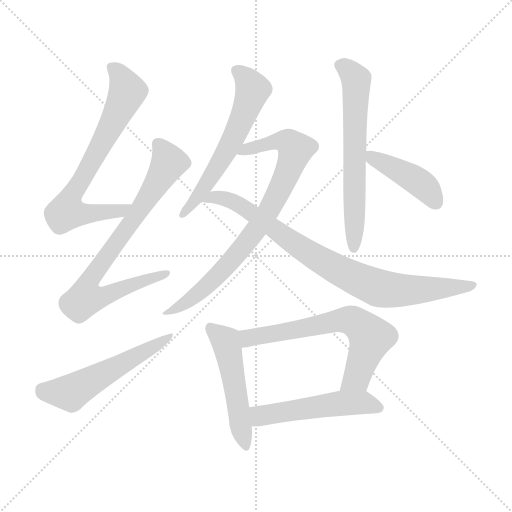
t = 0.00 s
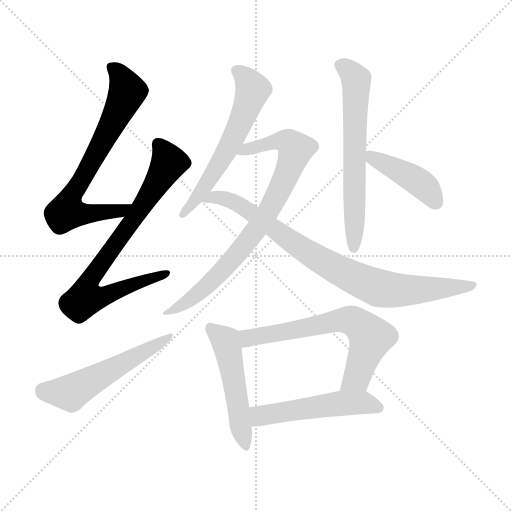
t = 1.74 s
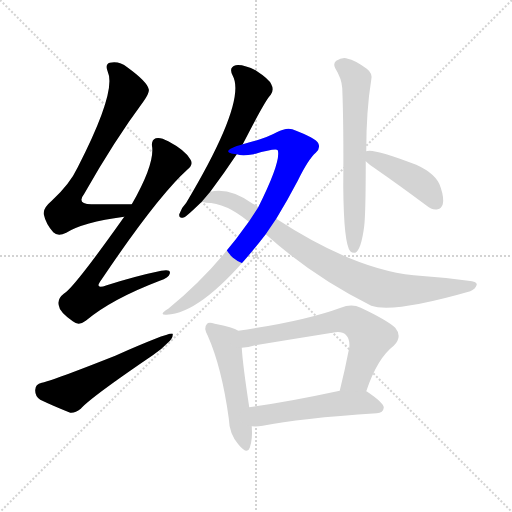
t = 3.48 s
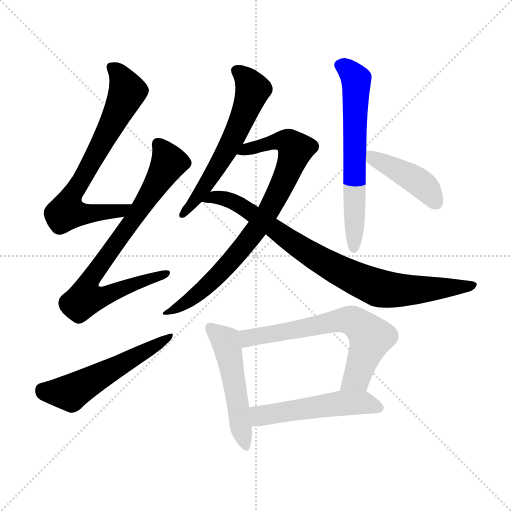
t = 5.22 s
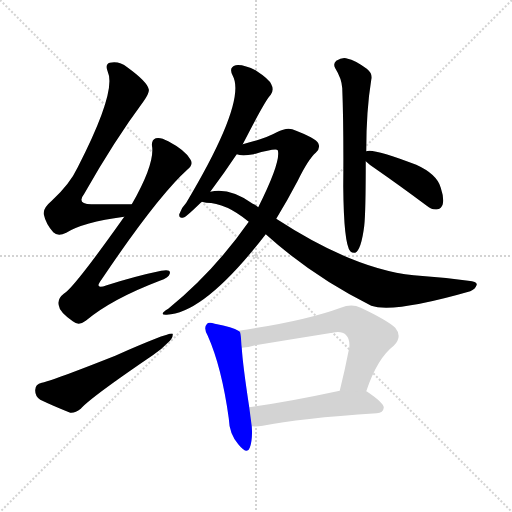
t = 6.96 s
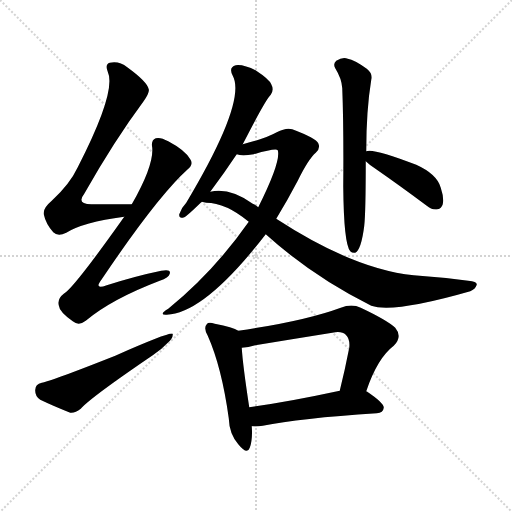
t = 8.70 s

The animated SVG that drew these frames (rendered in a browser with its animation timeline set to each time). Animation: 11 CSS @keyframes rules; one cycle of 8.70 s.

<svg version="1.1" viewBox="0 0 1024 1024" xmlns="http://www.w3.org/2000/svg">
  <g stroke="lightgray" stroke-dasharray="1,1" stroke-width="1" transform="scale(4, 4)">
    <line x1="0" y1="0" x2="256" y2="256"></line>
    <line x1="256" y1="0" x2="0" y2="256"></line>
    <line x1="128" y1="0" x2="128" y2="256"></line>
    <line x1="0" y1="128" x2="256" y2="128"></line>
  </g>
<g transform="scale(1, -1) translate(0, -900)">
   <style type="text/css">
    @keyframes keyframes0 {
      from {
       stroke: blue;
       stroke-dashoffset: 710;
       stroke-width: 128;
       }
       70% {
       animation-timing-function: step-end;
       stroke: blue;
       stroke-dashoffset: 0;
       stroke-width: 128;
       }
       to {
       stroke: black;
       stroke-width: 1024;
       }
       }
       #make-me-a-hanzi-animation-0 {
         animation: keyframes0 0.827799s both;
         animation-delay: 0.000000s;
         animation-timing-function: linear;
       }
    @keyframes keyframes1 {
      from {
       stroke: blue;
       stroke-dashoffset: 768;
       stroke-width: 128;
       }
       71% {
       animation-timing-function: step-end;
       stroke: blue;
       stroke-dashoffset: 0;
       stroke-width: 128;
       }
       to {
       stroke: black;
       stroke-width: 1024;
       }
       }
       #make-me-a-hanzi-animation-1 {
         animation: keyframes1 0.875000s both;
         animation-delay: 0.827799s;
         animation-timing-function: linear;
       }
    @keyframes keyframes2 {
      from {
       stroke: blue;
       stroke-dashoffset: 545;
       stroke-width: 128;
       }
       64% {
       animation-timing-function: step-end;
       stroke: blue;
       stroke-dashoffset: 0;
       stroke-width: 128;
       }
       to {
       stroke: black;
       stroke-width: 1024;
       }
       }
       #make-me-a-hanzi-animation-2 {
         animation: keyframes2 0.693522s both;
         animation-delay: 1.702799s;
         animation-timing-function: linear;
       }
    @keyframes keyframes3 {
      from {
       stroke: blue;
       stroke-dashoffset: 591;
       stroke-width: 128;
       }
       66% {
       animation-timing-function: step-end;
       stroke: blue;
       stroke-dashoffset: 0;
       stroke-width: 128;
       }
       to {
       stroke: black;
       stroke-width: 1024;
       }
       }
       #make-me-a-hanzi-animation-3 {
         animation: keyframes3 0.730957s both;
         animation-delay: 2.396322s;
         animation-timing-function: linear;
       }
    @keyframes keyframes4 {
      from {
       stroke: blue;
       stroke-dashoffset: 799;
       stroke-width: 128;
       }
       72% {
       animation-timing-function: step-end;
       stroke: blue;
       stroke-dashoffset: 0;
       stroke-width: 128;
       }
       to {
       stroke: black;
       stroke-width: 1024;
       }
       }
       #make-me-a-hanzi-animation-4 {
         animation: keyframes4 0.900228s both;
         animation-delay: 3.127279s;
         animation-timing-function: linear;
       }
    @keyframes keyframes5 {
      from {
       stroke: blue;
       stroke-dashoffset: 844;
       stroke-width: 128;
       }
       73% {
       animation-timing-function: step-end;
       stroke: blue;
       stroke-dashoffset: 0;
       stroke-width: 128;
       }
       to {
       stroke: black;
       stroke-width: 1024;
       }
       }
       #make-me-a-hanzi-animation-5 {
         animation: keyframes5 0.936849s both;
         animation-delay: 4.027507s;
         animation-timing-function: linear;
       }
    @keyframes keyframes6 {
      from {
       stroke: blue;
       stroke-dashoffset: 634;
       stroke-width: 128;
       }
       67% {
       animation-timing-function: step-end;
       stroke: blue;
       stroke-dashoffset: 0;
       stroke-width: 128;
       }
       to {
       stroke: black;
       stroke-width: 1024;
       }
       }
       #make-me-a-hanzi-animation-6 {
         animation: keyframes6 0.765951s both;
         animation-delay: 4.964355s;
         animation-timing-function: linear;
       }
    @keyframes keyframes7 {
      from {
       stroke: blue;
       stroke-dashoffset: 424;
       stroke-width: 128;
       }
       58% {
       animation-timing-function: step-end;
       stroke: blue;
       stroke-dashoffset: 0;
       stroke-width: 128;
       }
       to {
       stroke: black;
       stroke-width: 1024;
       }
       }
       #make-me-a-hanzi-animation-7 {
         animation: keyframes7 0.595052s both;
         animation-delay: 5.730306s;
         animation-timing-function: linear;
       }
    @keyframes keyframes8 {
      from {
       stroke: blue;
       stroke-dashoffset: 507;
       stroke-width: 128;
       }
       62% {
       animation-timing-function: step-end;
       stroke: blue;
       stroke-dashoffset: 0;
       stroke-width: 128;
       }
       to {
       stroke: black;
       stroke-width: 1024;
       }
       }
       #make-me-a-hanzi-animation-8 {
         animation: keyframes8 0.662598s both;
         animation-delay: 6.325358s;
         animation-timing-function: linear;
       }
    @keyframes keyframes9 {
      from {
       stroke: blue;
       stroke-dashoffset: 650;
       stroke-width: 128;
       }
       68% {
       animation-timing-function: step-end;
       stroke: blue;
       stroke-dashoffset: 0;
       stroke-width: 128;
       }
       to {
       stroke: black;
       stroke-width: 1024;
       }
       }
       #make-me-a-hanzi-animation-9 {
         animation: keyframes9 0.778971s both;
         animation-delay: 6.987956s;
         animation-timing-function: linear;
       }
    @keyframes keyframes10 {
      from {
       stroke: blue;
       stroke-dashoffset: 515;
       stroke-width: 128;
       }
       63% {
       animation-timing-function: step-end;
       stroke: blue;
       stroke-dashoffset: 0;
       stroke-width: 128;
       }
       to {
       stroke: black;
       stroke-width: 1024;
       }
       }
       #make-me-a-hanzi-animation-10 {
         animation: keyframes10 0.669108s both;
         animation-delay: 7.766927s;
         animation-timing-function: linear;
       }
</style>
<path d="M 263.5 491.5 Q 220.5 491.5 185.5 491.5 Q 151.5 490.5 168.5 512.5 Q 228.5 618.5 286.5 696.5 Q 299.5 714.5 297.5 721.5 Q 294.5 736.5 254.5 765.5 Q 238.5 778.5 219.5 774.5 Q 209.5 771.5 215.5 756.5 Q 233.5 717.5 155.5 565.5 Q 139.5 531.5 103.5 498.5 Q 85.5 483.5 87.5 471.5 Q 91.5 452.5 106.5 435.5 Q 115.5 426.5 132.5 434.5 Q 165.5 455.5 248.5 466.5 C 278.5 470.5 293.5 491.5 263.5 491.5 Z" fill="lightgray"></path> 
<path d="M 248.5 466.5 Q 146.5 322.5 127.5 312.5 Q 114.5 302.5 117.5 289.5 Q 118.5 276.5 145.5 257.5 Q 157.5 247.5 171.5 258.5 Q 222.5 301.5 319.5 338.5 Q 337.5 344.5 339.5 352.5 Q 342.5 362.5 322.5 358.5 Q 273.5 348.5 213.5 329.5 Q 186.5 319.5 203.5 341.5 Q 314.5 506.5 375.5 561.5 Q 387.5 571.5 380.5 581.5 Q 370.5 599.5 336.5 617.5 Q 320.5 626.5 311.5 623.5 Q 301.5 619.5 304.5 604.5 Q 307.5 568.5 263.5 491.5 L 248.5 466.5 Z" fill="lightgray"></path> 
<path d="M 83.5 134.5 Q 70.5 131.5 70.5 120.5 Q 69.5 107.5 80.5 100.5 Q 105.5 88.5 140.5 74.5 Q 150.5 73.5 161.5 82.5 Q 180.5 104.5 305.5 189.5 Q 323.5 201.5 334.5 213.5 Q 346.5 223.5 345.5 232.5 Q 339.5 236.5 230.5 188.5 Q 101.5 137.5 83.5 134.5 Z" fill="lightgray"></path> 
<path d="M 485.5 611.5 Q 531.5 701.5 541.5 710.5 Q 548.5 720.5 542.5 731.5 Q 538.5 741.5 512.5 758.5 Q 487.5 771.5 471.5 769.5 Q 456.5 765.5 465.5 748.5 Q 493.5 697.5 372.5 494.5 Q 363.5 485.5 358.5 471.5 Q 357.5 461.5 368.5 465.5 Q 371.5 465.5 403.5 496.5 L 420.5 516.5 Q 447.5 552.5 473.5 591.5 L 485.5 611.5 Z" fill="lightgray"></path> 
<path d="M 552.5 462.5 Q 574.5 498.5 595.5 538.5 Q 616.5 581.5 631.5 594.5 Q 641.5 603.5 636.5 613.5 Q 632.5 623.5 584.5 641.5 Q 572.5 645.5 553.5 635.5 Q 532.5 623.5 485.5 611.5 C 456.5 603.5 443.5 594.5 473.5 591.5 Q 483.5 587.5 507.5 591.5 Q 552.5 604.5 555.5 599.5 Q 562.5 577.5 516.5 485.5 L 497.5 456.5 Q 427.5 356.5 336.5 282.5 Q 315.5 269.5 333.5 270.5 Q 409.5 273.5 531.5 431.5 L 552.5 462.5 Z" fill="lightgray"></path> 
<path d="M 531.5 431.5 Q 624.5 347.5 742.5 288.5 Q 787.5 273.5 940.5 317.5 Q 950.5 321.5 953.5 330.5 Q 954.5 337.5 936.5 338.5 Q 884.5 345.5 827.5 349.5 Q 707.5 361.5 552.5 462.5 L 516.5 485.5 Q 512.5 489.5 505.5 492.5 Q 459.5 525.5 420.5 516.5 C 390.5 513.5 373.5 500.5 403.5 496.5 Q 407.5 495.5 412.5 494.5 Q 451.5 494.5 497.5 456.5 L 531.5 431.5 Z" fill="lightgray"></path> 
<path d="M 732.5 597.5 Q 732.5 679.5 742.5 740.5 Q 745.5 753.5 733.5 762.5 Q 708.5 780.5 695.5 782.5 Q 685.5 786.5 672.5 778.5 Q 665.5 772.5 670.5 763.5 Q 683.5 742.5 684.5 723.5 Q 687.5 647.5 686.5 526.5 Q 687.5 412.5 700.5 397.5 Q 704.5 393.5 710.5 394.5 Q 722.5 400.5 728.5 448.5 Q 731.5 475.5 731.5 577.5 L 732.5 597.5 Z" fill="lightgray"></path> 
<path d="M 731.5 577.5 Q 737.5 571.5 749.5 563.5 Q 798.5 529.5 853.5 488.5 Q 863.5 479.5 875.5 481.5 Q 882.5 482.5 885.5 491.5 Q 888.5 503.5 881.5 524.5 Q 874.5 551.5 832.5 570.5 Q 744.5 604.5 732.5 597.5 C 713.5 593.5 713.5 593.5 731.5 577.5 Z" fill="lightgray"></path> 
<path d="M 476.5 238.5 Q 466.5 245.5 429.5 252.5 Q 416.5 256.5 413.5 251.5 Q 406.5 244.5 415.5 228.5 Q 443.5 165.5 457.5 63.5 Q 458.5 32.5 476.5 11.5 Q 494.5 -10.5 499.5 4.5 Q 505.5 20.5 503.5 47.5 L 498.5 85.5 Q 485.5 170.5 483.5 204.5 C 481.5 234.5 481.5 236.5 476.5 238.5 Z" fill="lightgray"></path> 
<path d="M 732.5 117.5 Q 754.5 183.5 787.5 208.5 Q 805.5 226.5 790.5 244.5 Q 774.5 259.5 721.5 284.5 Q 703.5 293.5 681.5 284.5 Q 608.5 257.5 476.5 238.5 C 446.5 234.5 453.5 200.5 483.5 204.5 Q 496.5 205.5 510.5 209.5 Q 589.5 222.5 664.5 234.5 Q 683.5 238.5 691.5 230.5 Q 700.5 221.5 698.5 204.5 Q 689.5 158.5 679.5 118.5 C 672.5 89.5 722.5 89.5 732.5 117.5 Z" fill="lightgray"></path> 
<path d="M 503.5 47.5 Q 513.5 46.5 525.5 48.5 Q 598.5 63.5 753.5 73.5 Q 766.5 74.5 767.5 84.5 Q 768.5 93.5 734.5 116.5 Q 733.5 117.5 732.5 117.5 L 679.5 118.5 Q 577.5 96.5 498.5 85.5 C 468.5 81.5 473.5 48.5 503.5 47.5 Z" fill="lightgray"></path> 
      <clipPath id="make-me-a-hanzi-clip-0">
      <path d="M 263.5 491.5 Q 220.5 491.5 185.5 491.5 Q 151.5 490.5 168.5 512.5 Q 228.5 618.5 286.5 696.5 Q 299.5 714.5 297.5 721.5 Q 294.5 736.5 254.5 765.5 Q 238.5 778.5 219.5 774.5 Q 209.5 771.5 215.5 756.5 Q 233.5 717.5 155.5 565.5 Q 139.5 531.5 103.5 498.5 Q 85.5 483.5 87.5 471.5 Q 91.5 452.5 106.5 435.5 Q 115.5 426.5 132.5 434.5 Q 165.5 455.5 248.5 466.5 C 278.5 470.5 293.5 491.5 263.5 491.5 Z" fill="lightgray"></path>
      </clipPath>
      <path clip-path="url(#make-me-a-hanzi-clip-0)" d="M 223.5 764.5 L 233.5 757.5 L 255.5 717.5 L 138.5 498.5 L 133.5 476.5 L 198.5 473.5 L 242.5 478.5 L 255.5 488.5 " fill="none" id="make-me-a-hanzi-animation-0" stroke-dasharray="582 1164" stroke-linecap="round"></path>

      <clipPath id="make-me-a-hanzi-clip-1">
      <path d="M 248.5 466.5 Q 146.5 322.5 127.5 312.5 Q 114.5 302.5 117.5 289.5 Q 118.5 276.5 145.5 257.5 Q 157.5 247.5 171.5 258.5 Q 222.5 301.5 319.5 338.5 Q 337.5 344.5 339.5 352.5 Q 342.5 362.5 322.5 358.5 Q 273.5 348.5 213.5 329.5 Q 186.5 319.5 203.5 341.5 Q 314.5 506.5 375.5 561.5 Q 387.5 571.5 380.5 581.5 Q 370.5 599.5 336.5 617.5 Q 320.5 626.5 311.5 623.5 Q 301.5 619.5 304.5 604.5 Q 307.5 568.5 263.5 491.5 L 248.5 466.5 Z" fill="lightgray"></path>
      </clipPath>
      <path clip-path="url(#make-me-a-hanzi-clip-1)" d="M 316.5 611.5 L 337.5 575.5 L 273.5 470.5 L 182.5 344.5 L 180.5 311.5 L 211.5 309.5 L 331.5 352.5 " fill="none" id="make-me-a-hanzi-animation-1" stroke-dasharray="640 1280" stroke-linecap="round"></path>

      <clipPath id="make-me-a-hanzi-clip-2">
      <path d="M 83.5 134.5 Q 70.5 131.5 70.5 120.5 Q 69.5 107.5 80.5 100.5 Q 105.5 88.5 140.5 74.5 Q 150.5 73.5 161.5 82.5 Q 180.5 104.5 305.5 189.5 Q 323.5 201.5 334.5 213.5 Q 346.5 223.5 345.5 232.5 Q 339.5 236.5 230.5 188.5 Q 101.5 137.5 83.5 134.5 Z" fill="lightgray"></path>
      </clipPath>
      <path clip-path="url(#make-me-a-hanzi-clip-2)" d="M 84.5 120.5 L 140.5 114.5 L 343.5 228.5 " fill="none" id="make-me-a-hanzi-animation-2" stroke-dasharray="417 834" stroke-linecap="round"></path>

      <clipPath id="make-me-a-hanzi-clip-3">
      <path d="M 485.5 611.5 Q 531.5 701.5 541.5 710.5 Q 548.5 720.5 542.5 731.5 Q 538.5 741.5 512.5 758.5 Q 487.5 771.5 471.5 769.5 Q 456.5 765.5 465.5 748.5 Q 493.5 697.5 372.5 494.5 Q 363.5 485.5 358.5 471.5 Q 357.5 461.5 368.5 465.5 Q 371.5 465.5 403.5 496.5 L 420.5 516.5 Q 447.5 552.5 473.5 591.5 L 485.5 611.5 Z" fill="lightgray"></path>
      </clipPath>
      <path clip-path="url(#make-me-a-hanzi-clip-3)" d="M 473.5 757.5 L 494.5 740.5 L 505.5 719.5 L 488.5 671.5 L 413.5 531.5 L 366.5 473.5 " fill="none" id="make-me-a-hanzi-animation-3" stroke-dasharray="463 926" stroke-linecap="round"></path>

      <clipPath id="make-me-a-hanzi-clip-4">
      <path d="M 552.5 462.5 Q 574.5 498.5 595.5 538.5 Q 616.5 581.5 631.5 594.5 Q 641.5 603.5 636.5 613.5 Q 632.5 623.5 584.5 641.5 Q 572.5 645.5 553.5 635.5 Q 532.5 623.5 485.5 611.5 C 456.5 603.5 443.5 594.5 473.5 591.5 Q 483.5 587.5 507.5 591.5 Q 552.5 604.5 555.5 599.5 Q 562.5 577.5 516.5 485.5 L 497.5 456.5 Q 427.5 356.5 336.5 282.5 Q 315.5 269.5 333.5 270.5 Q 409.5 273.5 531.5 431.5 L 552.5 462.5 Z" fill="lightgray"></path>
      </clipPath>
      <path clip-path="url(#make-me-a-hanzi-clip-4)" d="M 478.5 595.5 L 569.5 618.5 L 590.5 601.5 L 557.5 517.5 L 508.5 433.5 L 428.5 341.5 L 383.5 303.5 L 337.5 275.5 " fill="none" id="make-me-a-hanzi-animation-4" stroke-dasharray="671 1342" stroke-linecap="round"></path>

      <clipPath id="make-me-a-hanzi-clip-5">
      <path d="M 531.5 431.5 Q 624.5 347.5 742.5 288.5 Q 787.5 273.5 940.5 317.5 Q 950.5 321.5 953.5 330.5 Q 954.5 337.5 936.5 338.5 Q 884.5 345.5 827.5 349.5 Q 707.5 361.5 552.5 462.5 L 516.5 485.5 Q 512.5 489.5 505.5 492.5 Q 459.5 525.5 420.5 516.5 C 390.5 513.5 373.5 500.5 403.5 496.5 Q 407.5 495.5 412.5 494.5 Q 451.5 494.5 497.5 456.5 L 531.5 431.5 Z" fill="lightgray"></path>
      </clipPath>
      <path clip-path="url(#make-me-a-hanzi-clip-5)" d="M 409.5 500.5 L 440.5 505.5 L 476.5 492.5 L 652.5 372.5 L 755.5 324.5 L 825.5 319.5 L 946.5 329.5 " fill="none" id="make-me-a-hanzi-animation-5" stroke-dasharray="716 1432" stroke-linecap="round"></path>

      <clipPath id="make-me-a-hanzi-clip-6">
      <path d="M 732.5 597.5 Q 732.5 679.5 742.5 740.5 Q 745.5 753.5 733.5 762.5 Q 708.5 780.5 695.5 782.5 Q 685.5 786.5 672.5 778.5 Q 665.5 772.5 670.5 763.5 Q 683.5 742.5 684.5 723.5 Q 687.5 647.5 686.5 526.5 Q 687.5 412.5 700.5 397.5 Q 704.5 393.5 710.5 394.5 Q 722.5 400.5 728.5 448.5 Q 731.5 475.5 731.5 577.5 L 732.5 597.5 Z" fill="lightgray"></path>
      </clipPath>
      <path clip-path="url(#make-me-a-hanzi-clip-6)" d="M 683.5 769.5 L 712.5 740.5 L 707.5 403.5 " fill="none" id="make-me-a-hanzi-animation-6" stroke-dasharray="506 1012" stroke-linecap="round"></path>

      <clipPath id="make-me-a-hanzi-clip-7">
      <path d="M 731.5 577.5 Q 737.5 571.5 749.5 563.5 Q 798.5 529.5 853.5 488.5 Q 863.5 479.5 875.5 481.5 Q 882.5 482.5 885.5 491.5 Q 888.5 503.5 881.5 524.5 Q 874.5 551.5 832.5 570.5 Q 744.5 604.5 732.5 597.5 C 713.5 593.5 713.5 593.5 731.5 577.5 Z" fill="lightgray"></path>
      </clipPath>
      <path clip-path="url(#make-me-a-hanzi-clip-7)" d="M 736.5 592.5 L 846.5 529.5 L 870.5 496.5 " fill="none" id="make-me-a-hanzi-animation-7" stroke-dasharray="296 592" stroke-linecap="round"></path>

      <clipPath id="make-me-a-hanzi-clip-8">
      <path d="M 476.5 238.5 Q 466.5 245.5 429.5 252.5 Q 416.5 256.5 413.5 251.5 Q 406.5 244.5 415.5 228.5 Q 443.5 165.5 457.5 63.5 Q 458.5 32.5 476.5 11.5 Q 494.5 -10.5 499.5 4.5 Q 505.5 20.5 503.5 47.5 L 498.5 85.5 Q 485.5 170.5 483.5 204.5 C 481.5 234.5 481.5 236.5 476.5 238.5 Z" fill="lightgray"></path>
      </clipPath>
      <path clip-path="url(#make-me-a-hanzi-clip-8)" d="M 420.5 244.5 L 452.5 215.5 L 488.5 10.5 " fill="none" id="make-me-a-hanzi-animation-8" stroke-dasharray="379 758" stroke-linecap="round"></path>

      <clipPath id="make-me-a-hanzi-clip-9">
      <path d="M 732.5 117.5 Q 754.5 183.5 787.5 208.5 Q 805.5 226.5 790.5 244.5 Q 774.5 259.5 721.5 284.5 Q 703.5 293.5 681.5 284.5 Q 608.5 257.5 476.5 238.5 C 446.5 234.5 453.5 200.5 483.5 204.5 Q 496.5 205.5 510.5 209.5 Q 589.5 222.5 664.5 234.5 Q 683.5 238.5 691.5 230.5 Q 700.5 221.5 698.5 204.5 Q 689.5 158.5 679.5 118.5 C 672.5 89.5 722.5 89.5 732.5 117.5 Z" fill="lightgray"></path>
      </clipPath>
      <path clip-path="url(#make-me-a-hanzi-clip-9)" d="M 486.5 234.5 L 499.5 223.5 L 684.5 259.5 L 717.5 251.5 L 741.5 225.5 L 713.5 144.5 L 686.5 124.5 " fill="none" id="make-me-a-hanzi-animation-9" stroke-dasharray="522 1044" stroke-linecap="round"></path>

      <clipPath id="make-me-a-hanzi-clip-10">
      <path d="M 503.5 47.5 Q 513.5 46.5 525.5 48.5 Q 598.5 63.5 753.5 73.5 Q 766.5 74.5 767.5 84.5 Q 768.5 93.5 734.5 116.5 Q 733.5 117.5 732.5 117.5 L 679.5 118.5 Q 577.5 96.5 498.5 85.5 C 468.5 81.5 473.5 48.5 503.5 47.5 Z" fill="lightgray"></path>
      </clipPath>
      <path clip-path="url(#make-me-a-hanzi-clip-10)" d="M 508.5 54.5 L 520.5 68.5 L 676.5 93.5 L 732.5 94.5 L 757.5 84.5 " fill="none" id="make-me-a-hanzi-animation-10" stroke-dasharray="387 774" stroke-linecap="round"></path>

</g>
</svg>
